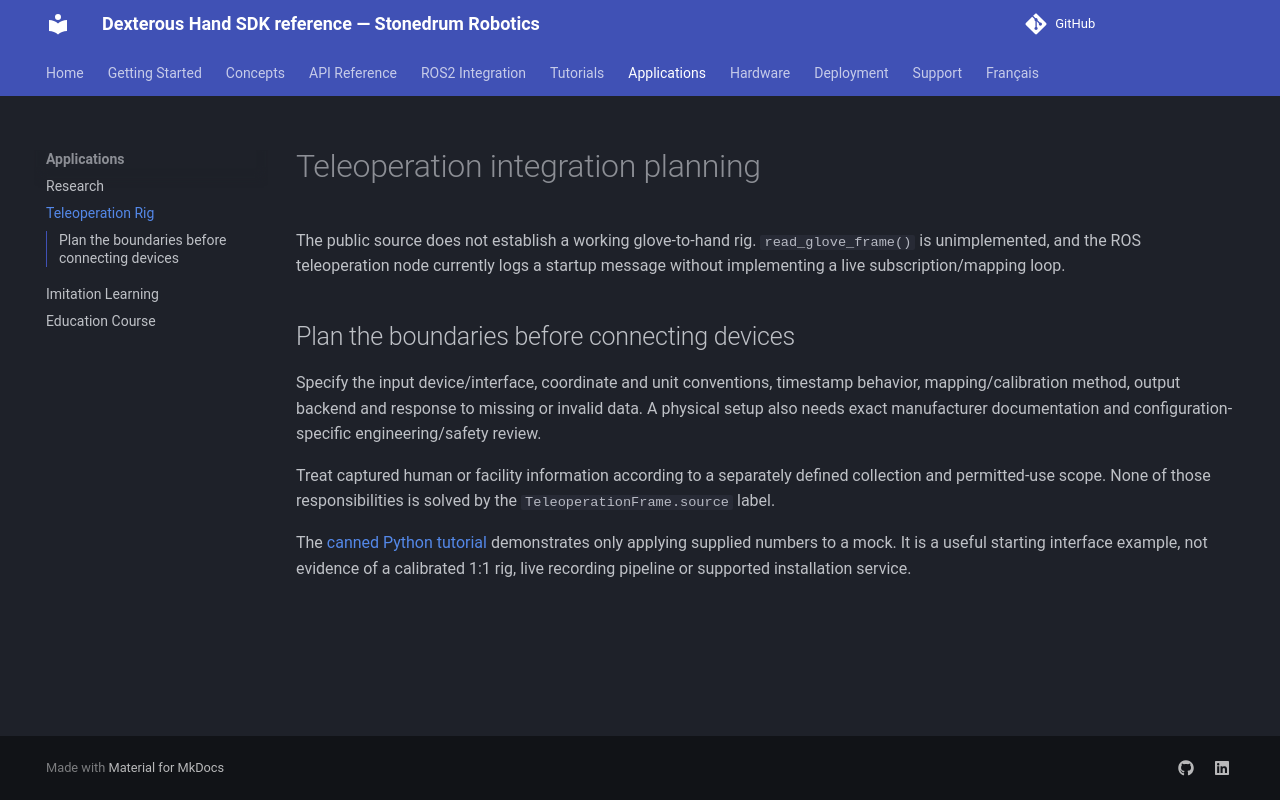

repository: stonedrum-robotics/docs · page: applications/teleoperation-setup/index.html · generator: mkdocs

# Teleoperation integration planning

The public source does not establish a working glove-to-hand rig. `read_glove_frame()` is unimplemented, and the ROS teleoperation node currently logs a startup message without implementing a live subscription/mapping loop.

## Plan the boundaries before connecting devices

Specify the input device/interface, coordinate and unit conventions, timestamp behavior, mapping/calibration method, output backend and response to missing or invalid data. A physical setup also needs exact manufacturer documentation and configuration-specific engineering/safety review.

Treat captured human or facility information according to a separately defined collection and permitted-use scope. None of those responsibilities is solved by the `TeleoperationFrame.source` label.

The [canned Python tutorial](../tutorials/03-teleoperation.md) demonstrates only applying supplied numbers to a mock. It is a useful starting interface example, not evidence of a calibrated 1:1 rig, live recording pipeline or supported installation service.
